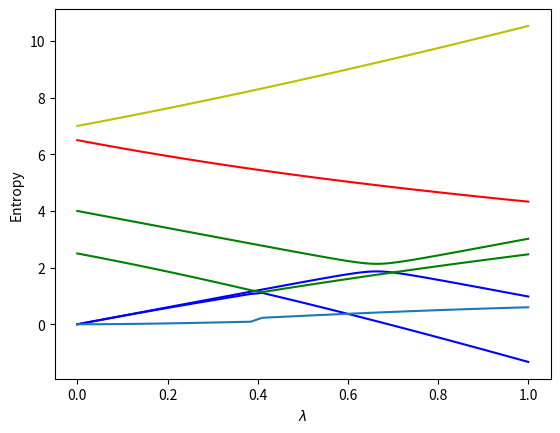

Write the Python code that produced this figure.
%matplotlib inline

%matplotlib inline

from  matplotlib import pyplot as plt
import numpy as np
dim = 2
#Setting up a tridiagonal matrix and finding eigenvectors and eigenvalues
Hamiltonian = np.zeros((dim,dim))
#number of lambda values
n = 100
lmbd = np.linspace(0.,1.0,n)
e0 = 0.0
e1 = 4.0
X = 0.20
Xp = 3.0
Eigenvalue = np.zeros((dim,n))
for i in range(n): 
    Hamiltonian[0,0] = lmbd[i]*Xp+e0
    Hamiltonian[0,1] = lmbd[i]*X
    Hamiltonian[1,0] = Hamiltonian[0,1]
    Hamiltonian[1,1] = e1+lmbd[i]*(-Xp)
    # diagonalize and obtain eigenvalues, not necessarily sorted
    EigValues, EigVectors = np.linalg.eig(Hamiltonian)
    # sort eigenvectors and eigenvalues
    permute = EigValues.argsort()
    EigValues = EigValues[permute]
    EigVectors = EigVectors[:,permute]
    Eigenvalue[0,i] = EigValues[0]
    Eigenvalue[1,i] = EigValues[1]
plt.plot(lmbd, Eigenvalue[0,:] ,'b-',lmbd, Eigenvalue[1,:],'g-',)
plt.xlabel('$\lambda$')
plt.ylabel('Eigenvalues')
plt.show()

%matplotlib inline
from  matplotlib import pyplot as plt
import numpy as np
from scipy.linalg import logm, expm
def log2M(a): # base 2 matrix logarithm
    return logm(a)/np.log(2.0)

dim = 4
Hamiltonian = np.zeros((dim,dim))
#number of lambda values
n = 40
lmbd = np.linspace(0.0,1.0,n)
Hx = 2.0
Hz = 3.0
# Non-diagonal part as sigma_x tensor product with sigma_x
sx = np.matrix([[0,1],[1,0]])
sx2 = Hx*np.kron(sx, sx)
# Diagonal part as sigma_z tensor product with sigma_z
sz = np.matrix([[1,0],[0,-1]])
sz2 = Hz*np.kron(sz, sz)
noninteracting = [0.0, 2.5, 6.5, 7.0]
D = np.diag(noninteracting)
Eigenvalue = np.zeros((dim,n))
Entropy = np.zeros(n)

for i in range(n): 
    Hamiltonian = lmbd[i]*(sx2+sz2)+D
    # diagonalize and obtain eigenvalues, not necessarily sorted
    EigValues, EigVectors = np.linalg.eig(Hamiltonian)
    # sort eigenvectors and eigenvalues
    permute = EigValues.argsort()
    EigValues = EigValues[permute]
    EigVectors = EigVectors[:,permute]
    # Compute density matrix for selected system state, here ground state
    DensityMatrix = np.zeros((dim,dim))
    DensityMatrix = np.outer(EigVectors[:,0],EigVectors[:,0])
    # Project down on substates and find density matrix for subsystem
    d = np.matrix([[1,0],[0,1]])
    v1 = [1.0,0.0]
    proj1 = np.kron(v1,d)
    x1 = proj1 @ DensityMatrix @ proj1.T
    v2 = [0.0,1.0]
    proj2 = np.kron(v2,d)
    x2 = proj2 @ DensityMatrix @ proj2.T
    # Total density matrix for subsystem
    total = x1+x2
    # von Neumann Entropy for subsystem 
    Entropy[i] = -np.matrix.trace(total @ log2M(total))
    # Plotting eigenvalues and entropy as functions of interaction strengths
    Eigenvalue[0,i] = EigValues[0]
    Eigenvalue[1,i] = EigValues[1]
    Eigenvalue[2,i] = EigValues[2]
    Eigenvalue[3,i] = EigValues[3]
plt.plot(lmbd, Eigenvalue[0,:] ,'b-',lmbd, Eigenvalue[1,:],'g-',)
plt.plot(lmbd, Eigenvalue[2,:] ,'r-',lmbd, Eigenvalue[3,:],'y-',)
plt.xlabel('$\lambda$')
plt.ylabel('Eigenvalues')
plt.show()
plt.plot(lmbd, Entropy)
plt.xlabel('$\lambda$')
plt.ylabel('Entropy')          
plt.show